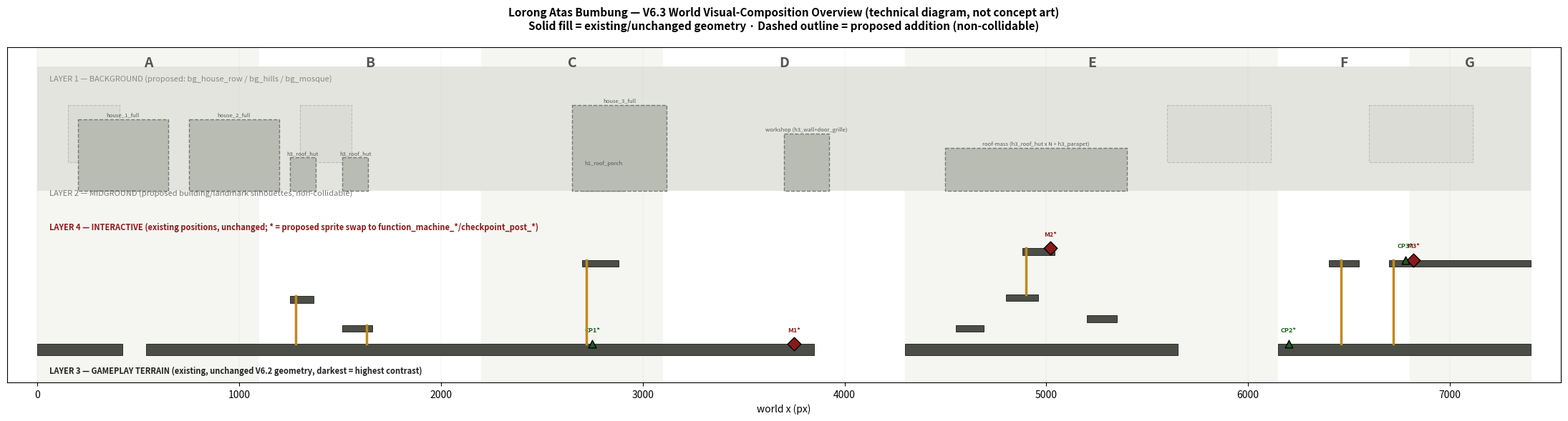

Write the Python code that produced this figure.
"""Technical visual-composition overview — a labeled diagram distinguishing
layers and existing-vs-proposed elements, rendered from the live V6.2
src/level.js geometry. NOT concept art."""
import matplotlib
matplotlib.use("Agg")
import matplotlib.pyplot as plt
import matplotlib.patches as patches

fig, ax = plt.subplots(figsize=(22, 6))

zones = [("A", 0, 1100), ("B", 1100, 2200), ("C", 2200, 3100), ("D", 3100, 4300),
         ("E", 4300, 6150), ("F", 6150, 6800), ("G", 6800, 7400)]
for i, (name, x0, x1) in enumerate(zones):
    ax.axvspan(x0, x1, color="#f5f5f2" if i % 2 == 0 else "#ffffff", zorder=0)
    ax.text((x0 + x1) / 2, 420, name, ha="center", fontsize=14, fontweight="bold", color="#555")

# LAYER 1 - Background (proposed, lightest, hatched to mark "proposed")
bg_band = patches.Rectangle((0, 420), 7400, 260, facecolor="#e4e4df", edgecolor="none", zorder=1)
ax.add_patch(bg_band)
ax.text(60, 450, "LAYER 1 — BACKGROUND (proposed: bg_house_row / bg_hills / bg_mosque)", fontsize=8, color="#888", style="italic")
for x, w, label in [(150, 256, "bg_house_row"), (1300, 256, "bg_house_row"), (5600, 512, "bg_hills"), (6600, 512, "bg_hills (cont.)"), (2900, 176, "bg_mosque (x1)")]:
    ax.add_patch(patches.Rectangle((x, 500), w, 120, facecolor="#dcdcd6", edgecolor="#bbb", linestyle="--", linewidth=0.8, zorder=1))

# LAYER 2 - Midground (proposed, dashed = proposed addition)
mg_band_y = 680
for x, w, h, label in [
    (200, 448, 150, "house_1_full"), (750, 448, 150, "house_2_full"),
    (1250, 130, 70, "h3_roof_hut"), (1510, 130, 70, "h3_roof_hut"),
    (2700, 213, 50, "h1_roof_porch"), (2650, 468, 180, "house_3_full"),
    (3700, 224, 120, "workshop (h3_wall+door_grille)"),
    (4500, 900, 90, "roof-mass (h3_roof_hut x N + h3_parapet)"),
]:
    ax.add_patch(patches.Rectangle((x, mg_band_y - h), w, h, facecolor="#b9bcb2", edgecolor="#777", linestyle="--", linewidth=1, zorder=2))
    ax.text(x + w / 2, mg_band_y - h - 6, label, ha="center", fontsize=5.5, color="#555")
ax.text(60, 690, "LAYER 2 — MIDGROUND (proposed building/landmark silhouettes, non-collidable)", fontsize=8, color="#777", style="italic")

# LAYER 3 - Gameplay terrain (EXISTING, solid, from live level.js)
def ground(x0, x1, y=1000):
    ax.add_patch(patches.Rectangle((x0, y), x1 - x0, 24, facecolor="#4b4e47", edgecolor="black", linewidth=0.5, zorder=4))
def deck(x0, x1, y):
    ax.add_patch(patches.Rectangle((x0, y), x1 - x0, 14, facecolor="#4b4e47", edgecolor="black", linewidth=0.5, zorder=4))
def ladder(x, y0, y1):
    ax.plot([x, x], [y0, y1], color="#c08a1e", linewidth=2.5, zorder=5)

for x0, x1 in [(0, 420), (540, 3850), (4300, 5650), (6150, 7400)]:
    ground(x0, x1)
deck(1250, 1370, 900); deck(1510, 1660, 960)
ladder(1280, 900, 1000); ladder(1630, 960, 1000)
deck(2700, 2880, 824); ladder(2720, 824, 1000)
deck(4550, 4690, 960); deck(4800, 4960, 896); deck(4880, 5040, 800); deck(5200, 5350, 940)
ladder(4900, 800, 896)
deck(6400, 6550, 824); ladder(6460, 824, 1000)
deck(6700, 7400, 824); ladder(6720, 824, 1000)
ax.text(60, 1060, "LAYER 3 — GAMEPLAY TERRAIN (existing, unchanged V6.2 geometry, darkest = highest contrast)", fontsize=8, color="#222", fontweight="bold")

# LAYER 4 - Interactive (EXISTING positions, proposed sprite upgrade marked with star)
def interactive(x, y, label):
    ax.scatter([x], [y], s=90, facecolor="#8a1a1a", edgecolor="black", zorder=6, marker="D")
    ax.text(x, y - 26, label, ha="center", fontsize=6.5, fontweight="bold", color="#8a1a1a")

interactive(3750, 1000, "M1*")
interactive(5020, 800, "M2*")
interactive(6820, 824, "M3*")
for x, y, label in [(2750, 1000, "CP1*"), (6200, 1000, "CP2*"), (6780, 824, "CP3*")]:
    ax.scatter([x], [y], s=60, facecolor="#1b5e20", edgecolor="black", zorder=6, marker="^")
    ax.text(x, y - 26, label, ha="center", fontsize=6.5, fontweight="bold", color="#1b5e20")
ax.text(60, 760, "LAYER 4 — INTERACTIVE (existing positions, unchanged; * = proposed sprite swap to function_machine_*/checkpoint_post_*)", fontsize=8, color="#8a1a1a", fontweight="bold")

ax.set_title("Lorong Atas Bumbung — V6.3 World Visual-Composition Overview (technical diagram, not concept art)\nSolid fill = existing/unchanged geometry · Dashed outline = proposed addition (non-collidable)", fontsize=11, fontweight="bold", pad=18)
ax.set_xlim(-150, 7550)
ax.set_ylim(380, 1080)
ax.invert_yaxis()
ax.set_xlabel("world x (px)")
ax.set_yticks([])
ax.grid(True, axis="x", linewidth=0.3, alpha=0.3)
fig.tight_layout()
fig.savefig(r"C:\laragon\www\Azza-arch\audits\level-v6.3\level-v6.3-world-overview.png", dpi=155)
print("done")
